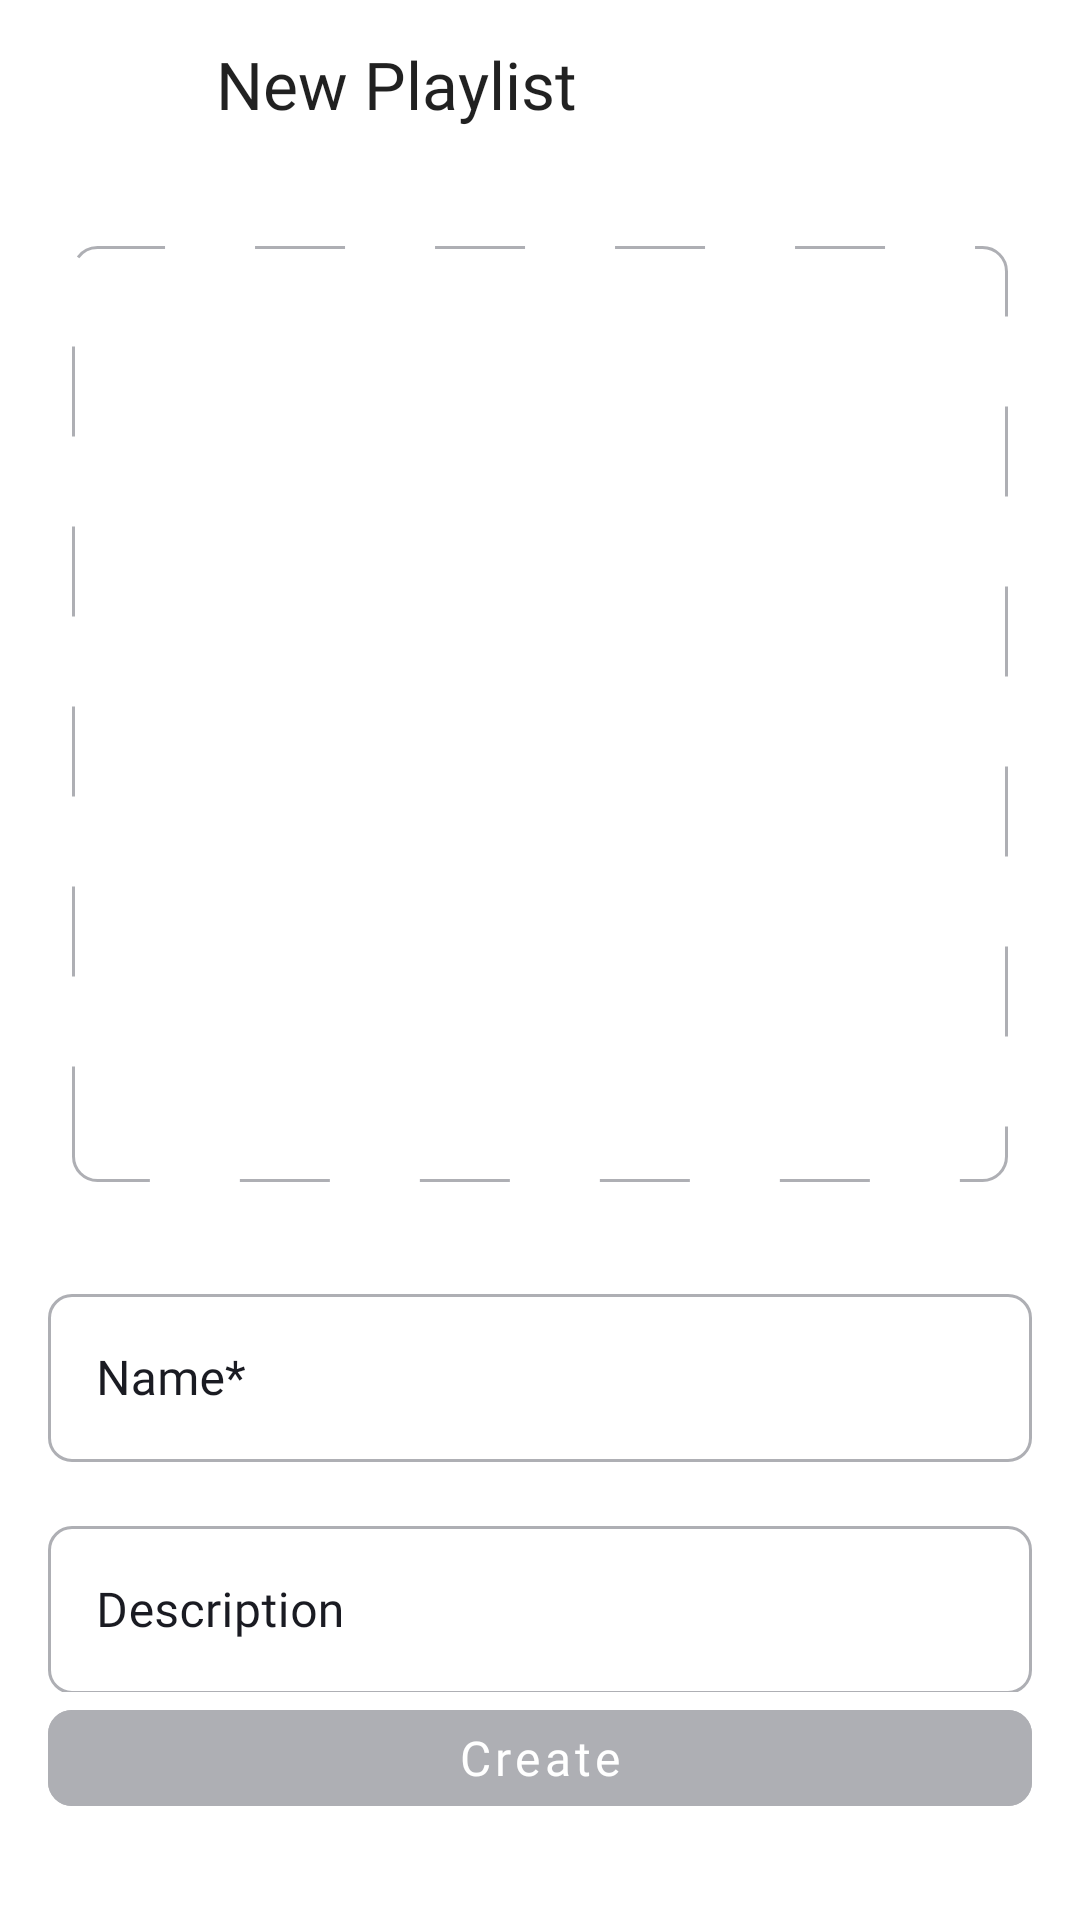

Produce the Android XML layout that renders to this screen, including the resource entries it uses.
<!-- AndroidManifest.xml: application theme Theme.MaterialComponents.DayNight.NoActionBar -->
<!-- res/layout/fragment_create_playlist.xml -->
<?xml version="1.0" encoding="utf-8"?>
<androidx.constraintlayout.widget.ConstraintLayout
    xmlns:android="http://schemas.android.com/apk/res/android"
    xmlns:app="http://schemas.android.com/apk/res-auto"
    xmlns:tools="http://schemas.android.com/tools"
    android:layout_width="match_parent"
    android:layout_height="match_parent"
    android:background="@color/background_media_screen"
    android:fitsSystemWindows="true"
    tools:context="com.arestov.playlistmaker.ui.media.MediaFragment">

    <com.google.android.material.appbar.MaterialToolbar
        android:id="@+id/toolbar_create_playlist_screen"
        style="@style/StyleToolBarBack"
        android:layout_width="0dp"
        android:layout_height="wrap_content"
        app:layout_constraintEnd_toEndOf="parent"
        app:layout_constraintStart_toStartOf="parent"
        app:layout_constraintTop_toTopOf="parent"
        app:navigationIcon="@drawable/ic_arrow_back"
        app:title="@string/create_playlist" />

    <androidx.core.widget.NestedScrollView
        android:id="@+id/scrollContent"
        android:layout_width="0dp"
        android:layout_height="0dp"
        android:fillViewport="true"
        app:layout_constraintBottom_toTopOf="@id/create_playlist_button"
        app:layout_constraintEnd_toEndOf="parent"
        app:layout_constraintStart_toStartOf="parent"
        app:layout_constraintTop_toBottomOf="@id/toolbar_create_playlist_screen">

        <LinearLayout
            android:layout_width="match_parent"
            android:layout_height="wrap_content"
            android:orientation="vertical">

            <ImageButton
                android:id="@+id/pickerImage"
                android:layout_width="match_parent"
                android:layout_height="312dp"
                android:layout_marginHorizontal="24dp"
                android:layout_marginTop="26dp"
                android:background="@drawable/rounded_rectangle_for_image"
                android:src="@drawable/ic_add_image" />

            <com.google.android.material.textfield.TextInputLayout
                android:id="@+id/layout_name_playlist"
                style="@style/CustomTextInputLayout"
                android:layout_width="match_parent"
                android:layout_height="wrap_content"
                android:layout_marginHorizontal="16dp"
                android:layout_marginTop="32dp"
                android:hint="@string/playlist_name"
                >

                <com.google.android.material.textfield.TextInputEditText
                    android:id="@+id/name_playlist_input"
                    style="@style/CustomTextInputEditText"
                    android:layout_width="match_parent"
                    android:layout_height="56dp"
                    android:maxLength="25" />
            </com.google.android.material.textfield.TextInputLayout>

            <com.google.android.material.textfield.TextInputLayout
                android:id="@+id/layout_description_playlist"
                style="@style/CustomTextInputLayout"
                android:layout_width="match_parent"
                android:layout_height="wrap_content"
                android:layout_marginHorizontal="16dp"
                android:layout_marginTop="16dp"
                android:hint="@string/description"
                >

                <com.google.android.material.textfield.TextInputEditText
                    android:id="@+id/description_playlist_input"
                    style="@style/CustomTextInputEditText"
                    android:layout_width="match_parent"
                    android:layout_height="56dp"
                    android:maxLength="30"
                    />
            </com.google.android.material.textfield.TextInputLayout>

        </LinearLayout>
    </androidx.core.widget.NestedScrollView>

    <com.google.android.material.button.MaterialButton
        android:id="@+id/create_playlist_button"
        style="@style/CreatePlaylistButton"
        android:layout_width="0dp"
        android:layout_height="44dp"
        android:layout_marginHorizontal="16dp"
        android:layout_marginBottom="32dp"
        android:enabled="false"
        android:text="@string/create"
        app:layout_constraintBottom_toBottomOf="parent"
        app:layout_constraintEnd_toEndOf="parent"
        app:layout_constraintStart_toStartOf="parent" />

</androidx.constraintlayout.widget.ConstraintLayout>
<!-- resources referenced by this layout -->
<resources>
  <color name="background_media_screen">@color/yp_white</color>
  <!-- drawable ic_arrow_back (drawable) -->
  <vector xmlns:android="http://schemas.android.com/apk/res/android"
      android:width="24dp"
      android:height="24dp"
      android:viewportWidth="24"
      android:viewportHeight="24">
      <group>
          <clip-path android:pathData="M0,0h24v24h-24z" />
          <path
              android:fillColor="@color/icon_color_main_screen"
              android:pathData="M20,11H7.83L13.42,5.41L12,4L4,12L12,20L13.41,18.59L7.83,13H20V11Z" />
      </group>
  </vector>
  <!-- drawable rounded_rectangle_for_image (drawable) -->
  <shape xmlns:android="http://schemas.android.com/apk/res/android"
      android:shape="rectangle">
  
      <stroke
          android:width="1dp"
          android:color="@color/yp_gray"
          android:dashWidth="30dp"
          android:dashGap="30dp" />
  
      <corners android:radius="8dp" />
  
  </shape>
  <string name="create">Create</string>
  <string name="create_playlist">New Playlist</string>
  <string name="description">Description</string>
  <string name="playlist_name">Name*</string>
  <style name="CreatePlaylistButton">
          <item name="android:textColor">@color/yp_white</item>
          <item name="android:fontFamily">@font/ys_display_medium</item>
          <item name="android:textSize">16sp</item>
          <item name="cornerRadius">8dp</item>
          <item name="textAllCaps">false</item>
          <item name="android:backgroundTint">@color/button_create_playlist_color</item>
      </style>
  <style name="CustomTextInputEditText" parent="Widget.MaterialComponents.TextInputEditText.OutlinedBox">
          <item name="android:layout_height">54dp</item>
          <item name="android:gravity">center_vertical|start</item>
          <item name="android:paddingStart">16dp</item>
          <item name="android:textSize">16sp</item>
          <item name="android:fontFamily">@font/ys_display_regular</item>
          <item name="android:inputType">text</item>
          <item name="android:textColor">@color/text_color</item>
      </style>
  <style name="CustomTextInputLayout" parent="Widget.MaterialComponents.TextInputLayout.OutlinedBox">
          <item name="boxBackgroundMode">outline</item>
          <item name="boxStrokeColor">@color/colors_box_stroke</item>
          <item name="boxBackgroundColor">@color/background_media_screen</item>
          <item name="boxCornerRadiusTopStart">8dp</item>
          <item name="boxCornerRadiusTopEnd">8dp</item>
          <item name="boxCornerRadiusBottomStart">8dp</item>
          <item name="boxCornerRadiusBottomEnd">8dp</item>
          <item name="hintEnabled">true</item>
          <item name="android:textColorHint">@color/text_color</item>
          <item name="hintTextColor">@color/text_color</item>
      </style>
  <style name="StyleToolBarBack" parent="StyleToolBar">
          <item name="navigationIcon">@drawable/ic_arrow_back</item>
          <item name="navigationIconTint">@color/text_color</item>
      </style>
  <color name="yp_white">#FFFFFF</color>
  <color name="icon_color_main_screen">@color/yp_black</color>
  <color name="yp_gray">#AEAFB4</color>
  <color name="text_color">@color/yp_black</color>
  <style name="StyleToolBar" parent="Widget.MaterialComponents.Toolbar">
          <item name="titleTextAppearance">@style/StyleToolBarText</item>
      </style>
  <color name="yp_black">#1A1B22</color>
  <style name="StyleToolBarText" parent="TextAppearance.Widget.AppCompat.Toolbar.Title">
          <item name="android:textSize">22sp</item>
          <item name="android:fontFamily">@font/ys_text_medium</item>
      </style>
</resources>
